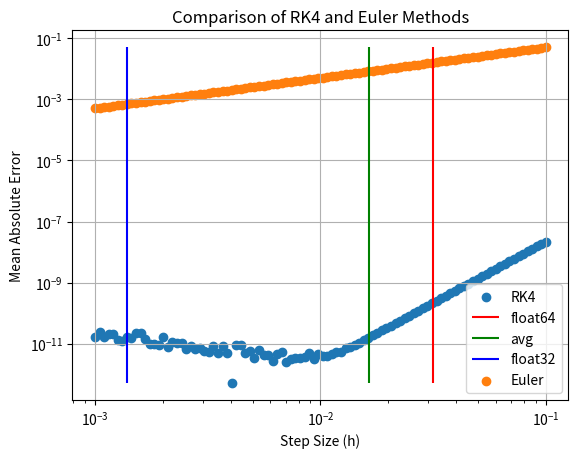

This chart was generated by the following Python code:
import matplotlib.pyplot as plt
import numpy as np
from tqdm import tqdm


def dydx(x):
    return np.cos(x)


class RK4Solver:
    def __init__(self, x, y, h, num_steps):
        self.x = x
        self.y = y
        self.h = h
        self.num_steps = num_steps
        self.xs = []
        self.ys = []

    def solve(self):
        for _ in range(self.num_steps):
            self.x, self.y = self.solve_step()
            self.xs.append(self.x)
            self.ys.append(self.y)

    def solve_step(self):
        x0 = self.x
        y0 = self.y

        k1 = dydx(x0)
        k2 = dydx(x0 + self.h / 2)
        k3 = dydx(x0 + self.h / 2)
        k4 = dydx(x0 + self.h)

        x_new = x0 + self.h
        y_new = y0 + (self.h / 6) * (k1 + 2 * k2 + 2 * k3 + k4)

        return x_new, y_new


class EulerSolver:
    def __init__(self, x, y, h, num_steps):
        self.x = x
        self.y = y
        self.h = h
        self.num_steps = num_steps
        self.xs = []
        self.ys = []

    def solve(self):
        for _ in range(self.num_steps):
            self.x, self.y = self.solve_step()
            self.xs.append(self.x)
            self.ys.append(self.y)

    def solve_step(self):
        x0 = self.x
        y0 = self.y

        x_new = x0 + self.h
        y_new = y0 + self.h * dydx(x0)

        return x_new, y_new


if __name__ == "__main__":
    hs = np.logspace(-3, -1, 100, dtype=np.float64) # -9 for euler to break, -3 for rk4 to break
    x = 0
    y = 0
    x_end = 100
    errors_rk4 = []
    errors_euler = []

    for h in tqdm(hs):
        num_steps = int((x_end - x) / h)
        x_model = x + h * np.arange(1, num_steps + 1, dtype=np.float64)
        y_model = np.sin(x_model)

        rk4 = RK4Solver(x, y, h, num_steps)
        euler = EulerSolver(x, y, h, num_steps)

        rk4.solve()
        euler.solve()
        rk4_error = np.mean(np.abs(np.array(rk4.ys, dtype=np.float64) - y_model), dtype=np.float64)
        euler_error = np.mean(np.abs(np.array(euler.ys, dtype=np.float64) - y_model), dtype=np.float64)

        errors_rk4.append(rk4_error)
        errors_euler.append(euler_error)

    plt.scatter(hs, errors_rk4, label="RK4")
    plt.vlines(
        3.16e-2,
        ymin=min(errors_rk4 + errors_euler),
        ymax=max(errors_rk4 + errors_euler),
        color="red",
        label="float64"
    )
    plt.vlines(
        0.5 * (3.16e-2 + 1.38e-3),
        ymin=min(errors_rk4 + errors_euler),
        ymax=max(errors_rk4 + errors_euler),
        color="green",
        label="avg"
    )
    plt.vlines(
        1.38e-3,
        ymin=min(errors_rk4 + errors_euler),
        ymax=max(errors_rk4 + errors_euler),
        color="blue",
        label="float32"
    )

    plt.scatter(hs, errors_euler, label="Euler")
    plt.xscale("log")
    plt.yscale("log")
    plt.xlabel("Step Size (h)")
    plt.ylabel("Mean Absolute Error")
    plt.title("Comparison of RK4 and Euler Methods")
    plt.legend()
    plt.grid(True)
    plt.show()
